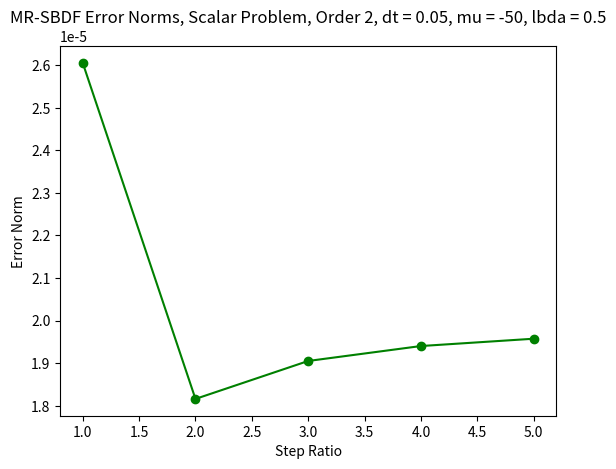

Python code for this plot:
import numpy as np
import matplotlib.pyplot as plt


def nonstiff(y, lbda):

    dy = np.empty(1, dtype=complex)
    dy = lbda*y
    return dy


def stiff(y, mu):

    dy = np.empty(1, dtype=complex)
    dy = mu*y
    return dy


def exact(t, mu, lbda):
    y = np.empty(1, dtype=complex)
    y = np.exp((lbda+mu)*t)
    return y


def lagrange(t, hist, time_hist, order):

    # We use this routine to interpolate or extrapolate, given a history,
    # an accompanying time history, and a new time at which to obtain a
    # value.
    a_new = 0
    for i in range(0, order):
        term = hist[i]
        for j in range(0, order):
            if i != j:
                term = term*(t - time_hist[j])/(time_hist[i] - time_hist[j])
        a_new += term

    return a_new


def nonstiff_extrap(y, h, lbda, mu, rhsns_hist, state_hist, order,
                    rhs_extrap):

    # Return nonstiff RHS contribution to be used in implicit solve
    if rhs_extrap is False:
        # Option 1: use "prediction" value in BDF (state extrap)
        # (for fractional steps, these are derived via Lagrange
        # extrapolation)
        if order == 1:
            y_new = state_hist[0]
        elif order == 2:
            y_new = 2*state_hist[0] - state_hist[1]
        elif order == 3:
            y_new = 3*state_hist[0] - 3*state_hist[1] + state_hist[2]
        else:
            y_new = 4*state_hist[0] - 6*state_hist[1] + \
                    4*state_hist[2] - state_hist[3]

        return h*nonstiff(y_new, lbda)
    else:
        # Option 2: use RHS histories instead, a la AB.
        # (Since this is only done to obtain the final nonstiff
        # RHS extrapolation, we know we will have a constant
        # step size)
        if order == 1:
            a_new = rhsns_hist[0]
        elif order == 2:
            a_new = 2*rhsns_hist[0] - rhsns_hist[1]
        elif order == 3:
            a_new = 3*rhsns_hist[0] - 3*rhsns_hist[1] + rhsns_hist[2]
        else:
            a_new = 4*rhsns_hist[0] - 6*rhsns_hist[1] + \
                    4*rhsns_hist[2] - rhsns_hist[3]

        return h*a_new


def stiff_interp(h, rhs_hist, order):

    if order == 1:
        rhs_new = rhs_hist[1] + (rhs_hist[0] - rhs_hist[1])*h
    elif order == 2:
        rhs_new = (rhs_hist[0]*h*((h+1)/2) + rhs_hist[1]*((h-1)/-1)*(h+1)
                   + rhs_hist[2]*(h/-1)*((h-1)/-2))
    elif order == 3:
        rhs_new = (rhs_hist[0]*h*((h+1)/2)*((h+2)/3) +
                   rhs_hist[1]*((h-1)/-1)*(h+1)*((h+2)/2) +
                   rhs_hist[2]*(h/-1)*((h-1)/-2)*(h+2) +
                   rhs_hist[3]*((h+1)/-1)*(h/-2)*((h-1)/-3))
    else:
        rhs_new = (rhs_hist[0]*h*((h+1)/2)*((h+2)/3)*((h+3)/4) +
                   rhs_hist[1]*((h-1)/-1)*(h+1)*((h+2)/2)*((h+3)/3) +
                   rhs_hist[2]*(h/-1)*((h-1)/-2)*(h+2)*((h+3)/2) +
                   rhs_hist[3]*((h+1)/-1)*(h/-2)*((h-1)/-3)*(h+3) +
                   rhs_hist[4]*((h+1)/-2)*(h/-3)*((h-1)/-4)*((h+2)/-1))

    return rhs_new


def imex_mr_bdf(y, h, t, lbda, mu, state_hist, rhs_hist,
                rhsns_hist, time_hist, order, sr):

    # "Slowest first:" - first, use RHS extrapolation to form implicit
    # prediction, then solve.
    nonstiff_cont = h*lagrange(t + h, rhsns_hist, time_hist, order)

    # Solve.
    if order == 1:
        y_new = (nonstiff_cont + state_hist[0])/(1 - h*mu)
    elif order == 2:
        y_new = ((2.0/3.0)*nonstiff_cont + (4.0/3.0)*state_hist[0]
                 - (1.0/3.0)*state_hist[1])/(1 - (2.0/3.0)*h*mu)
    elif order == 3:
        y_new = ((6.0/11.0)*nonstiff_cont + (18.0/11.0)*state_hist[0]
                 - (9.0/11.0)*state_hist[1] +
                 (2.0/11.0)*state_hist[2])/(1 - (6.0/11.0)*h*mu)
    else:
        y_new = ((12.0/25.0)*nonstiff_cont + (48.0/25.0)*state_hist[0]
                 - (36.0/25.0)*state_hist[1] +
                 (16.0/25.0)*state_hist[2] -
                 (3.0/25.0)*state_hist[3])/(1 - (12.0/25.0)*h*mu)

    # Now do AB at the substep level, supplementing with interpolation of the
    # newfound stiff RHS.
    new_stiff = stiff(y_new, mu)

    if sr > 1:
        # For the first substep, use existing RHS history...
        substep_rhs_hist = rhsns_hist.copy() + rhs_hist.copy()
        substep_time_hist = np.zeros(order)
        for i in range(0, order):
            substep_time_hist[i] = t - i*h

        y_substep = adams_bashforth(y, (1/sr)*h, order,
                                    substep_time_hist, substep_rhs_hist,
                                    substep_time_hist[0])
        # Now build a stiff RHS history so we can interpolate with it.
        new_rhs_hist = np.empty(order+1, dtype=complex)
        new_time_hist = np.zeros(order+1)
        for i in range(0, order):
            new_rhs_hist[i+1] = rhs_hist[i]
            new_time_hist[i+1] = time_hist[i]
        new_rhs_hist[0] = new_stiff
        new_time_hist[0] = t + h

        for j in range(1, sr):
            # Interpolate to obtain stiff RHS.
            stiff_rhs = lagrange(t + (j/sr)*h, new_rhs_hist, new_time_hist,
                                 order + 1)
            # Evaluate to obtain nonstiff RHS.
            nonstiff_rhs = nonstiff(y_substep, lbda)
            # Combine and rotate substep-level history and time history.
            # Rotate this into history.
            for i in range(order-1, 0, -1):
                substep_rhs_hist[i] = substep_rhs_hist[i-1]
                substep_time_hist[i] = substep_time_hist[i-1]
            substep_rhs_hist[0] = nonstiff_rhs + stiff_rhs
            substep_time_hist[0] = t + (j/sr)*h
            y_substep = adams_bashforth(y_substep, (1/sr)*h, order,
                                        substep_time_hist, substep_rhs_hist,
                                        substep_time_hist[0])

        new_nonstiff = nonstiff(y_substep, lbda)

        # Re-solve.
        if order == 1:
            y_new = (new_nonstiff*h + state_hist[0])/(1 - h*mu)
        elif order == 2:
            y_new = ((2.0/3.0)*new_nonstiff*h + (4.0/3.0)*state_hist[0]
                     - (1.0/3.0)*state_hist[1])/(1 - (2.0/3.0)*h*mu)
        elif order == 3:
            y_new = ((6.0/11.0)*new_nonstiff*h + (18.0/11.0)*state_hist[0]
                     - (9.0/11.0)*state_hist[1] +
                     (2.0/11.0)*state_hist[2])/(1 - (6.0/11.0)*h*mu)
        else:
            y_new = ((12.0/25.0)*new_nonstiff*h + (48.0/25.0)*state_hist[0]
                     - (36.0/25.0)*state_hist[1] +
                     (16.0/25.0)*state_hist[2] -
                     (3.0/25.0)*state_hist[3])/(1 - (12.0/25.0)*h*mu)

    new_stiff = stiff(y_new, mu)
    # FIXME: correction on nonstiff term?
    new_nonstiff = nonstiff(y_new, lbda)
    return (y_new, new_nonstiff, new_stiff)


def adams_bashforth(y, h, order, time_hist, rhs_hist, t):

    if order == 1:
        y_new = y + h*(rhs_hist[0])
        return y_new

    # Now that we have disparate time history points, we need to
    # solve for the AB coefficients.
    thist = time_hist.copy() - t
    ab = np.zeros(order)
    vdmt = np.zeros((order, order))
    coeff_rhs = np.zeros(order)
    for i in range(0, order):
        coeff_rhs[i] = (1/(i+1))*h**(i+1)
        for j in range(0, order):
            vdmt[i][j] = thist[i]**j

    ab = np.linalg.solve(np.transpose(vdmt), coeff_rhs)

    # print("AB Coeffs:")
    # print(ab/h)

    # Obtain new substep-level state estimate with these coeffs.
    if order == 2:
        y_new = y + ab[0]*rhs_hist[0] + ab[1]*rhs_hist[1]
    elif order == 3:
        y_new = y + (ab[0]*rhs_hist[0] +
                     ab[1]*rhs_hist[1] +
                     ab[2]*rhs_hist[2])
    elif order == 4:
        y_new = y + (ab[0]*rhs_hist[0] +
                     ab[1]*rhs_hist[1] +
                     ab[2]*rhs_hist[2] +
                     ab[3]*rhs_hist[3])

    return y_new


def plot_individual_run(dts, errors, sr):
    z1 = np.polyfit(np.log10(np.array(dts)),
                    np.log10(np.abs(np.array(errors[0, :]))), 1)
    z2 = np.polyfit(np.log10(np.array(dts)),
                    np.log10(np.abs(np.array(errors[1, :]))), 1)
    z3 = np.polyfit(np.log10(np.array(dts)),
                    np.log10(np.abs(np.array(errors[2, :]))), 1)
    z4 = np.polyfit(np.log10(np.array(dts)),
                    np.log10(np.abs(np.array(errors[3, :]))), 1)
    p1 = np.poly1d(z1)
    p2 = np.poly1d(z2)
    p3 = np.poly1d(z3)
    p4 = np.poly1d(z4)

    plt.clf()
    plt.scatter(np.log10(np.array(dts)),
                np.log10(np.abs(np.array(errors[0, :]))), c="g")
    plt.plot(np.log10(np.array(dts)), p1(np.log10(np.array(dts))), "g--")
    plt.scatter(np.log10(np.array(dts)),
                np.log10(np.abs(np.array(errors[1, :]))), c="b")
    plt.plot(np.log10(np.array(dts)), p2(np.log10(np.array(dts))), "b--")
    plt.scatter(np.log10(np.array(dts)),
                np.log10(np.abs(np.array(errors[2, :]))), c="r")
    plt.plot(np.log10(np.array(dts)), p3(np.log10(np.array(dts))), "r--")
    plt.scatter(np.log10(np.array(dts)),
                np.log10(np.abs(np.array(errors[3, :]))), c="k")
    plt.plot(np.log10(np.array(dts)), p4(np.log10(np.array(dts))), "k--")
    plt.legend(["EOC=%.6f" % (z1[0]), "EOC=%.6f" % (z2[0]),
                "EOC=%.6f" % (z3[0]), "EOC=%.6f" % (z4[0]),
                "Order 1 Data, State", "Order 2 Data, State",
                "Order 3 Data, State", "Order 4 Data, State"])
    plt.xlabel("log10(dt)")
    plt.ylabel("log10(err)")
    plt.ylim((-16, -1))
    plt.title("Log-Log Error Timestep Plots: MR SBDF, SR = %d" % sr)
    plt.show()


def main():

    # some new IMEX methods.
    t_start = 0
    # t_end = 1
    t_end = 0.5
    # t_end = 0.05
    # dts = [0.05, 0.01, 0.005, 0.001]
    dts = [0.05]
    # orders = [1, 2, 3, 4]
    orders = [2]
    errors = np.zeros(5)
    srs = [1, 2, 3, 4, 5]
    # srs = [1, 2]
    # mu = 0  # explicit example
    # lbda = -1  # explicit example
    mu = -50  # stiff-controlled example
    lbda = 0.5  # stiff-controlled example
    # Kaps linearization eigenvalues:
    # -1.00399812e+03 -1.00199410e+00
    # mu = -1.00399812e+03 * 0.05  # experiment
    # lbda = -1.00199410 * 0.05  # experiment

    for sr_i, sr in enumerate(srs):
        for _j, order in enumerate(orders):
            for _k, dt in enumerate(dts):

                if order == 1:
                    crit = abs((1 + lbda*dt)/(1 - mu*dt))
                    print("Criteria: ", crit)
                elif order == 2:
                    a = 3/2 - mu*dt
                    b = -(2*lbda*dt + 2)
                    c = lbda*dt + 1/2
                    crit1 = abs((-b + np.lib.scimath.sqrt(b**2 - 4*a*c))
                                / (2*a))
                    crit2 = abs((-b - np.lib.scimath.sqrt(b**2 - 4*a*c))
                                / (2*a))
                    print("Criteria: ", max(crit1, crit2))
                y_old = 1

                times = []
                states = []
                states.append(y_old)
                exact_states = []
                exact_states.append(y_old)

                t = t_start
                times.append(t)
                step = 0
                rhs_hist = np.empty(order, dtype=complex)
                rhsns_hist = np.empty(order, dtype=complex)
                state_hist = np.empty(order, dtype=complex)
                time_hist = np.empty(order)
                rhs_hist[0] = stiff(y_old, mu)
                rhsns_hist[0] = nonstiff(y_old, lbda)
                state_hist[0] = y_old
                time_hist[0] = t
                tiny = 1e-15
                while t < t_end - tiny:
                    if step < order-1:
                        # "Bootstrap" using known exact solution.
                        # Substep to fill fast/nonstiff rhs hist.
                        y = exact(t + dt, mu, lbda)
                        dy_ns = nonstiff(y, lbda)
                        dy = stiff(y, mu)
                    else:
                        # Step normally - we have all the history we need.
                        y, dy_ns, dy = imex_mr_bdf(y_old, dt, t, lbda, mu,
                                                   state_hist,
                                                   rhs_hist,
                                                   rhsns_hist, time_hist,
                                                   order, sr)
                    # Rotate histories.
                    for i in range(order-1, 0, -1):
                        rhs_hist[i] = rhs_hist[i-1]
                        rhsns_hist[i] = rhsns_hist[i-1]
                        state_hist[i] = state_hist[i-1]
                        time_hist[i] = time_hist[i-1]
                    rhs_hist[0] = dy
                    rhsns_hist[0] = dy_ns
                    state_hist[0] = y
                    time_hist[0] = t + dt
                    # Append to states and prepare for next step.
                    states.append(y)
                    t += dt
                    times.append(t)
                    ey = exact(t, mu, lbda)
                    exact_states.append(ey)
                    y_old = y
                    step += 1

                # plt.clf()
                # plt.plot(times, states0, 'g-', times, exact_states0, 'k-',
                #          times, states1, 'b-', times, exact_states1, 'r-')
                # plt.legend(['y0', 'y0 Exact', 'y1', 'y1 Exact'])
                # plt.xlabel('t')
                # plt.ylabel('y')
                # plt.show()

                errors[sr_i] = np.linalg.norm(y - exact(t, mu, lbda))

    plt.clf()
    plt.scatter(np.array(srs),
                np.array(errors), c="g")
    plt.plot(srs, errors, "g-")
    plt.xlabel("Step Ratio")
    plt.ylabel("Error Norm")
    plt.title("MR-SBDF Error Norms, Scalar Problem, Order {order}, ".format(
              order=order) + "dt = {dt}, mu = {mu}, lbda = {lbda}".format(
              dt=dt, mu=mu, lbda=lbda))
    plt.show()


if __name__ == "__main__":
    main()
